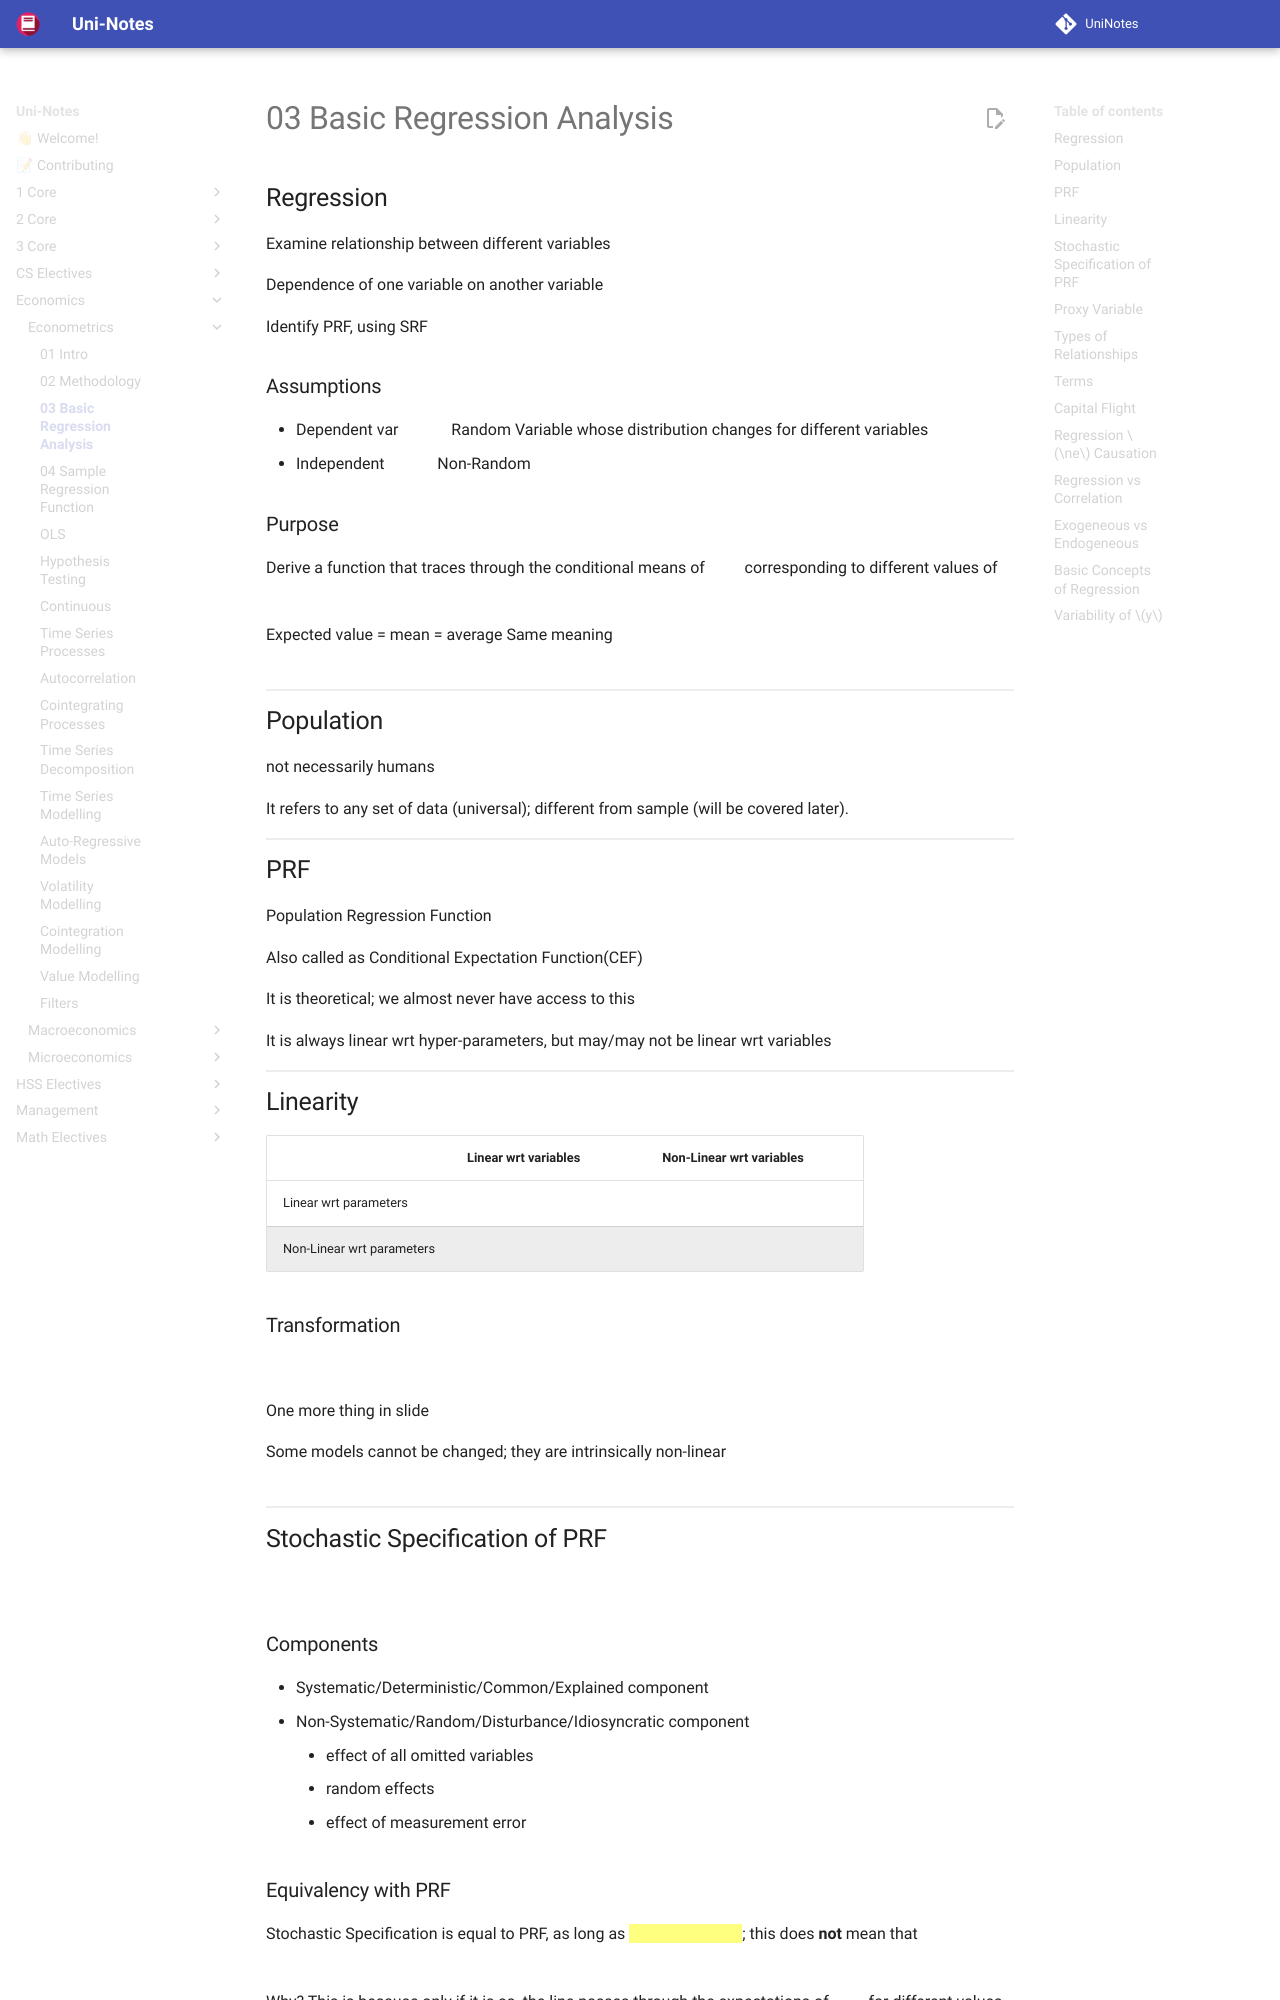

repository: uni-notes/uni-notes · page: Economics/Econometrics/03_Basic_Regression_Analysis/index.html · generator: mkdocs

## Regression

Examine relationship between different variables

Dependence of one variable on another variable

Identify PRF, using SRF

### Assumptions

- Dependent var $\to$ Random
  Variable whose distribution changes for different variables
- Independent $\to$ Non-Random

### Purpose

Derive a function that traces through the conditional means of $y$ corresponding to different values of $x$

Expected value = mean = average
Same meaning

$$
E(y|x_i)
= \beta_0 + \beta_1 x_i
$$

## Population

not necessarily humans

It refers to any set of data (universal); different from sample (will be covered later).

## PRF

Population Regression Function

Also called as Conditional Expectation Function(CEF)

It is theoretical; we almost never have access to this

It is always linear wrt hyper-parameters, but may/may not be linear wrt variables

## Linearity

|                           | Linear wrt variables        | Non-Linear wrt variables        |
| ------------------------- | --------------------------- | ------------------------------- |
| Linear wrt parameters     | $\beta_0 + \beta_1 x_1$     | $\beta_0 + \beta_2 {x_i}^2$     |
| Non-Linear wrt parameters | $\beta_0 + {\beta_1}^2 x_1$ | $\beta_0 + {\beta_1}^2 {x_1}^2$ |

### Transformation

$$
y_t = e^\alpha x^\beta_t e^{u_t} \iff \ln y_t = \alpha + \beta \ln x_t + u_t
$$

One more thing in slide

Some models cannot be changed;  they are intrinsically non-linear

$$
y_t = \alpha + x^{\color{orange} \beta}_t + u_t
$$
